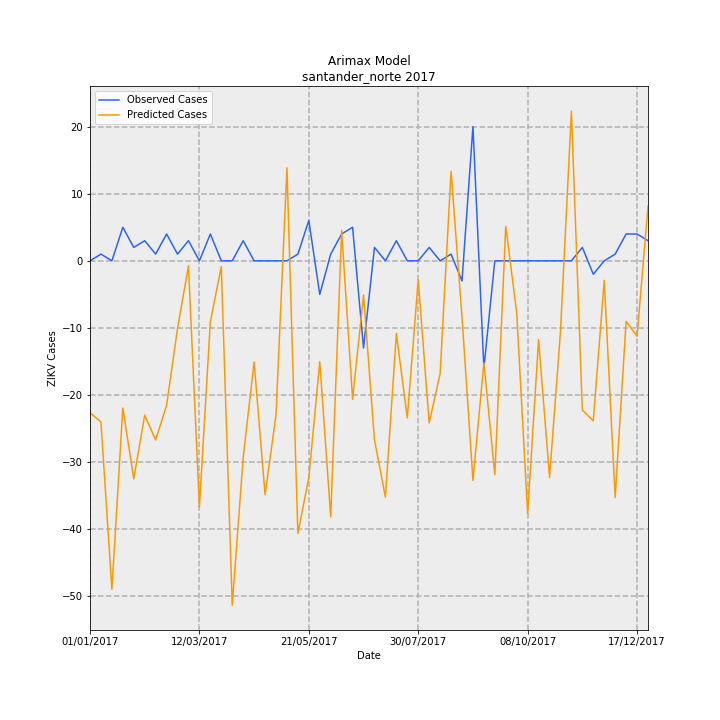

The data file committed next to this chart (first rows):
Date, predictions_incidence, observed_incidence, Predicted Cases, Observed Cases, error
01/01/2017, -1.67, 0.0, -22.64, 0.0, 22.64
08/01/2017, -1.772, 0.07376, -24.02, 1, 25.02
15/01/2017, -3.612, 0.0, -48.96, 0.0, 48.96
22/01/2017, -1.618, 0.3688, -21.94, 5.0, 26.94
29/01/2017, -2.397, 0.1475, -32.49, 2, 34.49
05/02/2017, -1.697, 0.2213, -23, 3, 26
12/02/2017, -1.97, 0.07376, -26.71, 1, 27.71
19/02/2017, -1.589, 0.295, -21.55, 4, 25.55
26/02/2017, -0.7442, 0.07376, -10.09, 1, 11.09
05/03/2017, -0.05555, 0.2213, -0.7531, 3, 3.753
12/03/2017, -2.709, 0.0, -36.73, 0.0, 36.73
19/03/2017, -0.6694, 0.295, -9.075, 4, 13.07
26/03/2017, -0.06231, 0.0, -0.8448, 0.0, 0.8448
02/04/2017, -3.787, 0.0, -51.35, 0.0, 51.35
09/04/2017, -2.164, 0.2213, -29.33, 3, 32.33
16/04/2017, -1.112, 0.0, -15.07, 0.0, 15.07
23/04/2017, -2.572, 0.0, -34.86, 0.0, 34.86
30/04/2017, -1.694, 0.0, -22.97, 0.0, 22.97
07/05/2017, 1.022, 0.0, 13.85, 0.0, -13.85
14/05/2017, -2.999, 0.07376, -40.66, 1, 41.66
21/05/2017, -2.383, 0.4426, -32.31, 6, 38.31
28/05/2017, -1.11, -0.3688, -15.05, -5.0, 10.05
04/06/2017, -2.814, 0.07376, -38.15, 1, 39.15
11/06/2017, 0.3336, 0.295, 4.523, 4, -0.5232
18/06/2017, -1.521, 0.3688, -20.63, 5.0, 25.63
25/06/2017, -0.3756, -0.9589, -5.092, -13, -7.908
02/07/2017, -1.968, 0.1475, -26.68, 2, 28.68
09/07/2017, -2.6, 0.0, -35.24, 0.0, 35.24
16/07/2017, -0.7991, 0.2213, -10.83, 3, 13.83
23/07/2017, -1.727, 0.0, -23.41, 0.0, 23.41
30/07/2017, -0.207, 0.0, -2.807, 0.0, 2.807
06/08/2017, -1.782, 0.1475, -24.16, 2, 26.16
13/08/2017, -1.242, 0.0, -16.83, 0.0, 16.83
20/08/2017, 0.9843, 0.07376, 13.34, 1, -12.34
27/08/2017, -0.6164, -0.2213, -8.356, -3, 5.356
03/09/2017, -2.415, 1.475, -32.74, 20.0, 52.74
10/09/2017, -1.122, -1.18, -15.21, -16, -0.785
17/09/2017, -2.352, 0.0, -31.89, 0.0, 31.89
24/09/2017, 0.3782, 0.0, 5.128, 0.0, -5.128
01/10/2017, -0.5712, 0.0, -7.744, 0.0, 7.744
08/10/2017, -2.781, 0.0, -37.7, 0.0, 37.7
15/10/2017, -0.8669, 0.0, -11.75, 0.0, 11.75
22/10/2017, -2.381, 0.0, -32.28, 0.0, 32.28
29/10/2017, -0.7809, 0.0, -10.59, 0.0, 10.59
05/11/2017, 1.646, 0.0, 22.32, 0.0, -22.32
12/11/2017, -1.641, 0.1475, -22.25, 2, 24.25
19/11/2017, -1.759, -0.1475, -23.85, -2, 21.85
26/11/2017, -0.2151, 0.0, -2.916, 0.0, 2.916
03/12/2017, -2.602, 0.07376, -35.27, 1, 36.27
10/12/2017, -0.6659, 0.295, -9.028, 4, 13.03
17/12/2017, -0.8296, 0.295, -11.25, 4, 15.25
24/12/2017, 0.6026, 0.2213, 8.17, 3, -5.17
